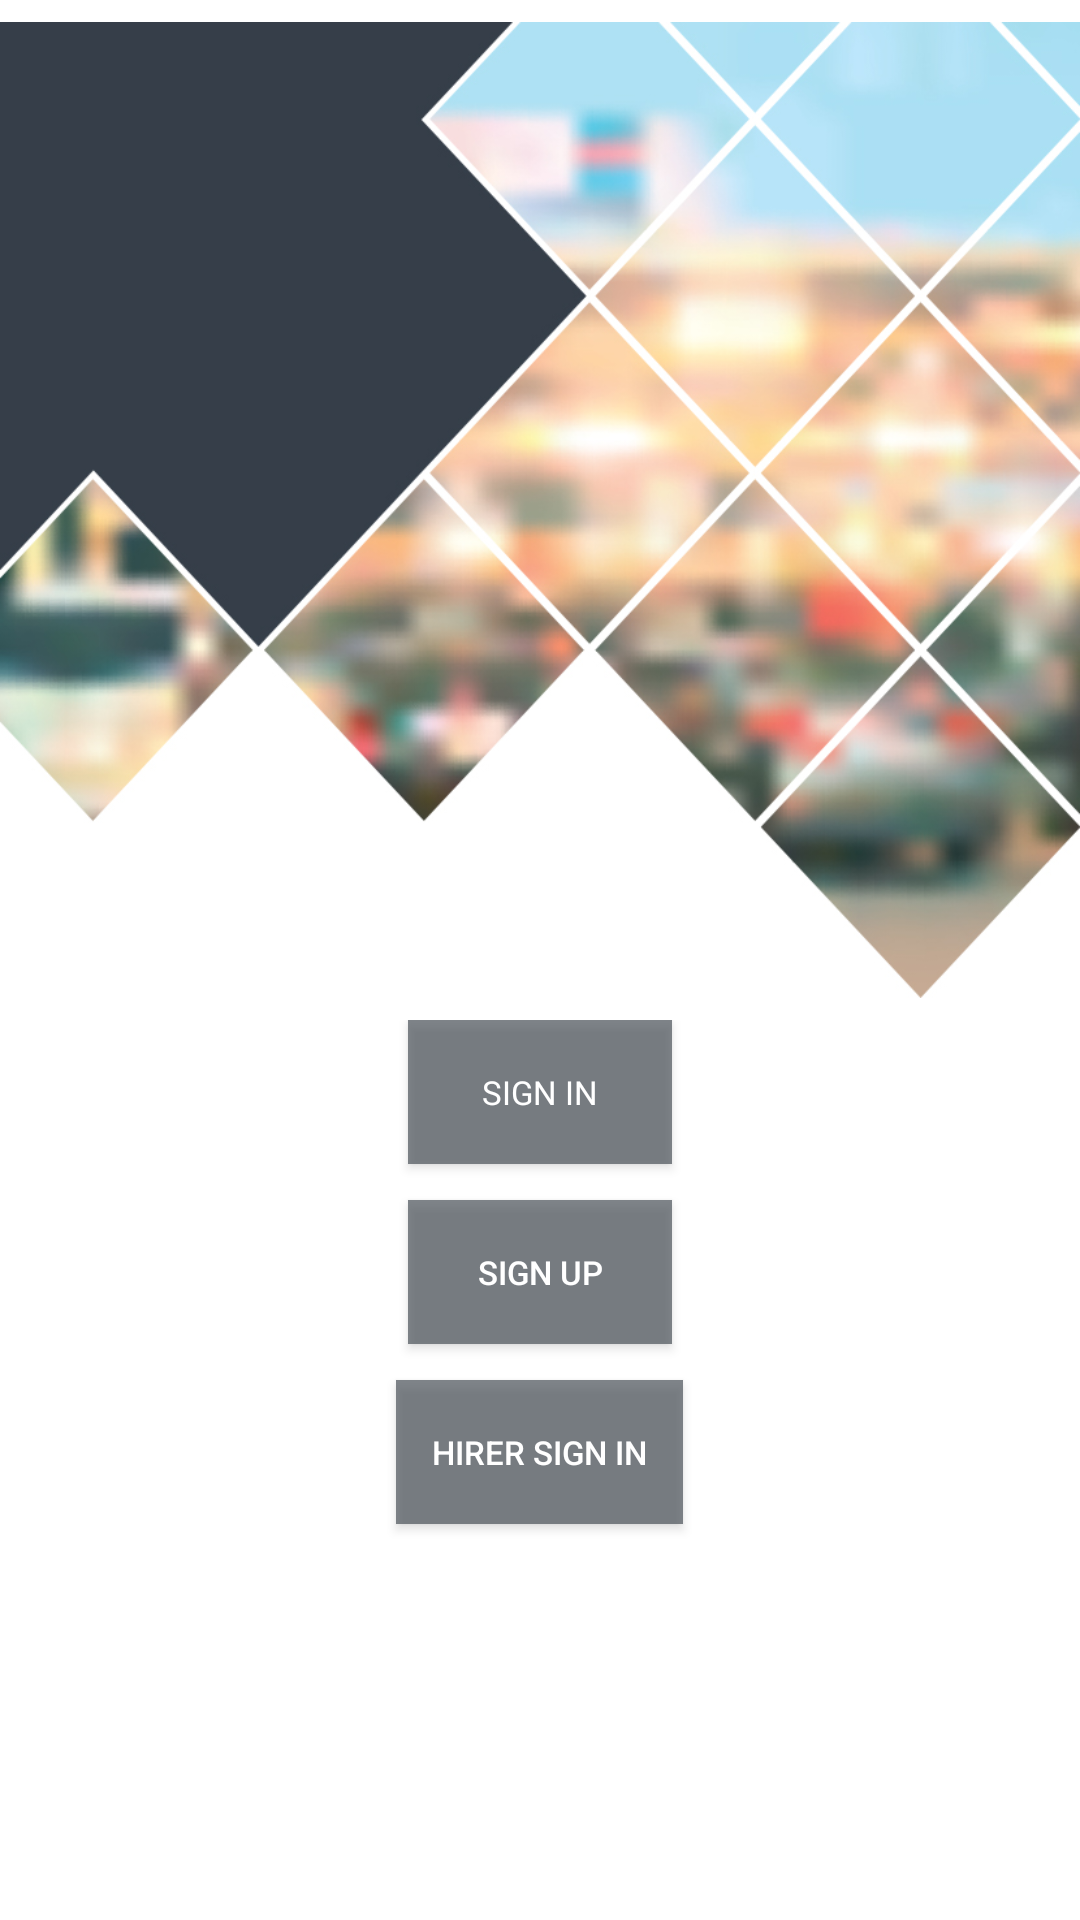

Android layout source for this screen:
<!-- AndroidManifest.xml: application theme AppTheme -->
<!-- res/layout/activity_main.xml -->
<?xml version="1.0" encoding="utf-8"?>
<LinearLayout
    android:orientation="vertical"
    android:layout_width="match_parent"
    android:layout_height="wrap_content"
    android:background="#ffffff"
    xmlns:android="http://schemas.android.com/apk/res/android">

    <LinearLayout
        android:orientation="vertical"
        android:layout_width="match_parent"
        android:layout_height="340dp"
        android:weightSum="1"
        xmlns:android="http://schemas.android.com/apk/res/android">

        <ImageView
            android:layout_width="match_parent"
            android:layout_height="match_parent"
            android:id="@+id/imageView"
            android:src="@drawable/bgmain"
            android:contentDescription="@string/title_activity_main" />

    </LinearLayout>
    <LinearLayout
        android:orientation="vertical"
        android:layout_width="match_parent"
        android:layout_height="wrap_content"
        android:weightSum="1">


        <android.support.v7.widget.AppCompatButton
            android:id="@+id/btn_login1"
            android:layout_width="wrap_content"
            android:layout_height="wrap_content"
            android:layout_marginBottom="12dp"
            android:padding="12dp"
            android:text="Sign In"
            android:layout_gravity="center_horizontal"
            android:textSize="33px"
            android:fontFamily="alegreya"
            android:onClick="Login"
            android:background="#BA535961"
            android:textColor="#ffffff" />

        <android.support.v7.widget.AppCompatButton
            android:id="@+id/btn_register1"
            android:layout_width="wrap_content"
            android:layout_height="wrap_content"

            android:layout_marginBottom="12dp"
            android:padding="12dp"
            android:text="Sign Up"
            android:layout_gravity="center_horizontal"
            android:textSize="33px"
            android:onClick="Registration"
            android:background="#BA535961"
            android:textColor="#ffffff" />
        <android.support.v7.widget.AppCompatButton
            android:id="@+id/btn_hirer_register1"
            android:layout_width="wrap_content"
            android:layout_height="wrap_content"

            android:layout_marginBottom="8dp"
            android:padding="12dp"
            android:text="Hirer Sign In"
            android:layout_gravity="center_horizontal"
            android:textSize="33px"
            android:onClick="Hirer_Registration"
            android:background="#BA535961"
            android:textColor="#ffffff" />
    </LinearLayout>

</LinearLayout>
<!-- resources referenced by this layout -->
<resources>
  <!-- drawable bgmain: jpg bitmap (drawable, 207309 bytes) -->
  <string name="title_activity_main">MainActivity</string>
  <style name="AppTheme" parent="Theme.AppCompat.Light.DarkActionBar">
          
      </style>
</resources>
